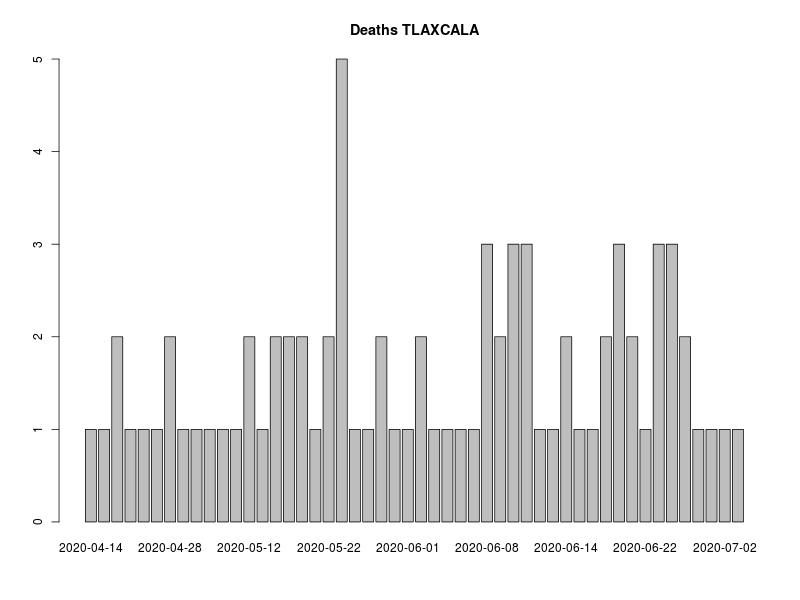

The data file committed next to this chart (first rows):
, FECHA_DEF, RESULTADO, RESULTADO_ACUM, RESULTADO7D, RESULTADO_ACUM7D
1, 2020-04-14, 1, 1, 0, 0
2, 2020-04-19, 1, 2, 0, 0
3, 2020-04-21, 2, 4, 0, 0
4, 2020-04-23, 1, 5, 0, 0
5, 2020-04-25, 1, 6, 0, 0
6, 2020-04-27, 1, 7, 0, 0
7, 2020-04-28, 2, 9, 0, 0
8, 2020-04-30, 1, 10, 1.429, 6.286
9, 2020-05-06, 1, 11, 1.429, 7.714
10, 2020-05-07, 1, 12, 1.429, 9.143
11, 2020-05-09, 1, 13, 1.286, 10.43
12, 2020-05-11, 1, 14, 1.286, 11.71
13, 2020-05-12, 2, 16, 1.429, 13.14
14, 2020-05-13, 1, 17, 1.429, 14.57
15, 2020-05-15, 2, 19, 1.429, 16
16, 2020-05-16, 2, 21, 1.571, 17.57
17, 2020-05-17, 2, 23, 1.714, 19.29
18, 2020-05-19, 1, 24, 1.714, 21
19, 2020-05-22, 2, 26, 1.857, 22.86
20, 2020-05-24, 5, 31, 2.429, 25.29
21, 2020-05-26, 1, 32, 2.286, 27.57
22, 2020-05-27, 1, 33, 2.286, 29.86
23, 2020-05-29, 2, 35, 2.286, 32.14
24, 2020-05-31, 1, 36, 2.143, 34.29
25, 2020-06-01, 1, 37, 2, 36.29
26, 2020-06-02, 2, 39, 2.143, 38.43
27, 2020-06-03, 1, 40, 2, 40.43
28, 2020-06-04, 1, 41, 1.429, 41.86
29, 2020-06-06, 1, 42, 1.429, 43.29
30, 2020-06-07, 1, 43, 1.429, 44.71
31, 2020-06-08, 3, 46, 1.571, 46.29
32, 2020-06-09, 2, 48, 1.714, 48
33, 2020-06-10, 3, 51, 2, 50
34, 2020-06-11, 3, 54, 2.143, 52.14
35, 2020-06-12, 1, 55, 2.143, 54.29
36, 2020-06-13, 1, 56, 2.143, 56.43
37, 2020-06-14, 2, 58, 2.286, 58.71
38, 2020-06-15, 1, 59, 2.286, 61
39, 2020-06-16, 1, 60, 2, 63
40, 2020-06-17, 2, 62, 2, 65
41, 2020-06-20, 3, 65, 2, 67
42, 2020-06-21, 2, 67, 1.857, 68.86
43, 2020-06-22, 1, 68, 1.857, 70.71
44, 2020-06-24, 3, 71, 2.143, 72.86
45, 2020-06-26, 3, 74, 2.286, 75.14
46, 2020-06-27, 2, 76, 2.429, 77.57
47, 2020-06-28, 1, 77, 2.429, 80
48, 2020-06-29, 1, 78, 2.286, 82.29
49, 2020-07-02, 1, 79, 2, 84.29
50, 2020-07-03, 1, 80, 1.857, 86.14
51, 2020-07-04, 2, 82, 2, 88.14
52, 2020-07-05, 2, 84, 1.857, 90
53, 2020-07-06, 1, 85, 1.571, 91.57
54, 2020-07-07, 1, 86, 1.429, 93
55, 2020-07-08, 1, 87, 1.429, 94.43
56, 2020-07-09, 1, 88, 1.429, 95.86
57, 9999-99-99, 542, 630, 78.71, 174.6
